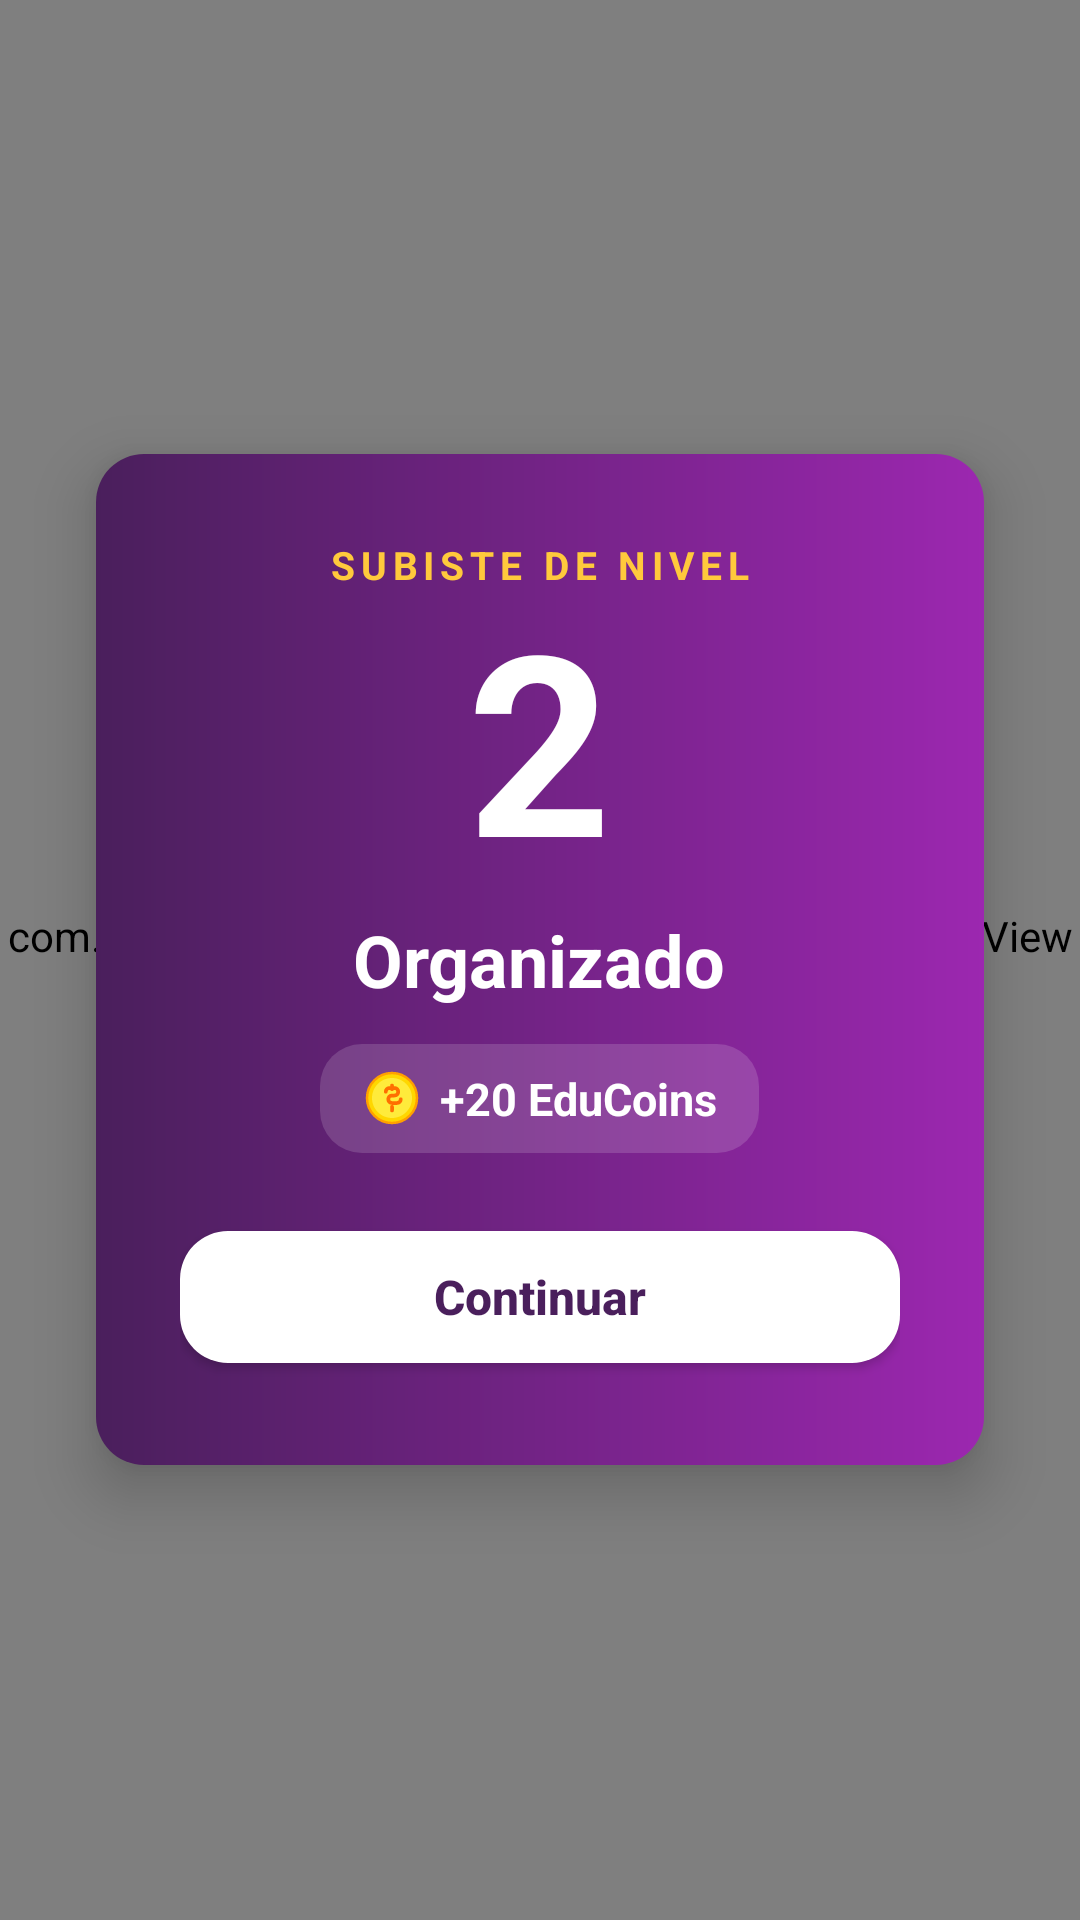

The Android layout XML behind this screen, and the referenced resources:
<!-- AndroidManifest.xml: application theme Theme.MyApplication -->
<!-- res/layout/dialog_subida_nivel.xml -->
<?xml version="1.0" encoding="utf-8"?>
<FrameLayout xmlns:android="http://schemas.android.com/apk/res/android"
    xmlns:app="http://schemas.android.com/apk/res-auto"
    android:layout_width="match_parent"
    android:layout_height="match_parent"
    android:background="#99000000">

    <com.softcg.myapplication.ui.Inicio.Fragments.Perfil.Views.ConfettiView
        android:id="@+id/subidaConfeti"
        android:layout_width="match_parent"
        android:layout_height="match_parent"
        android:importantForAccessibility="no"/>

    <LinearLayout
        android:id="@+id/subidaTarjeta"
        android:layout_width="match_parent"
        android:layout_height="wrap_content"
        android:layout_gravity="center"
        android:layout_marginHorizontal="32dp"
        android:orientation="vertical"
        android:gravity="center_horizontal"
        android:background="@drawable/bg_tarjeta_degradada"
        android:elevation="12dp"
        android:padding="28dp">

        <TextView
            android:layout_width="wrap_content"
            android:layout_height="wrap_content"
            android:text="SUBISTE DE NIVEL"
            android:textColor="@color/xp_dorado"
            android:textSize="13sp"
            android:textStyle="bold"
            android:letterSpacing="0.15"/>

        <TextView
            android:id="@+id/subidaNumero"
            android:layout_width="wrap_content"
            android:layout_height="wrap_content"
            android:text="2"
            android:textColor="@color/white"
            android:textSize="84sp"
            android:textStyle="bold"
            android:includeFontPadding="false"
            android:layout_marginVertical="4dp"/>

        <TextView
            android:id="@+id/subidaNombre"
            android:layout_width="wrap_content"
            android:layout_height="wrap_content"
            android:text="Organizado"
            android:textAlignment="center"
            android:textColor="@color/white"
            android:textSize="24sp"
            android:textStyle="bold"
            android:layout_marginBottom="12dp"/>

        <LinearLayout
            android:layout_width="wrap_content"
            android:layout_height="wrap_content"
            android:orientation="horizontal"
            android:gravity="center_vertical"
            android:background="@drawable/bg_pastilla_translucida"
            android:paddingHorizontal="14dp"
            android:paddingVertical="8dp"
            android:layout_marginBottom="12dp">

            <ImageView
                android:layout_width="20dp"
                android:layout_height="20dp"
                android:src="@drawable/ic_coin"
                android:layout_marginEnd="6dp"
                android:importantForAccessibility="no"/>

            <TextView
                android:id="@+id/subidaRecompensa"
                android:layout_width="wrap_content"
                android:layout_height="wrap_content"
                android:text="+20 EduCoins"
                android:textColor="@color/white"
                android:textSize="15sp"
                android:textStyle="bold"/>
        </LinearLayout>

        <TextView
            android:id="@+id/subidaDesbloqueos"
            android:layout_width="match_parent"
            android:layout_height="wrap_content"
            android:text="Ya disponible en la tienda: Audífonos"
            android:textAlignment="center"
            android:textColor="@color/blanco_70"
            android:textSize="13sp"
            android:layout_marginBottom="12dp"
            android:visibility="gone"/>

        <com.google.android.material.button.MaterialButton
            android:id="@+id/subidaContinuar"
            android:layout_width="match_parent"
            android:layout_height="@dimen/alto_boton"
            android:layout_marginTop="8dp"
            android:text="Continuar"
            android:textColor="?attr/eduDegradadoInicio"
            android:textStyle="bold"
            app:backgroundTint="@color/white"
            app:cornerRadius="16dp"
            app:elevation="0dp"/>
    </LinearLayout>
</FrameLayout>
<!-- resources referenced by this layout -->
<resources>
  <color name="blanco_70">#B3FFFFFF</color>
  <color name="white">#FFFFFFFF</color>
  <color name="xp_dorado">#FFC93C</color>
  <dimen name="alto_boton">56dp</dimen>
  <!-- drawable bg_pastilla_translucida (drawable) -->
  <?xml version="1.0" encoding="utf-8"?>
  <shape xmlns:android="http://schemas.android.com/apk/res/android" android:shape="rectangle">
      <solid android:color="#26FFFFFF"/>
      <corners android:radius="14dp"/>
  </shape>
  <!-- drawable bg_tarjeta_degradada (drawable) -->
  <?xml version="1.0" encoding="utf-8"?>
  <shape xmlns:android="http://schemas.android.com/apk/res/android" android:shape="rectangle">
      <gradient android:angle="0" android:startColor="?attr/eduDegradadoInicio" android:endColor="?attr/eduDegradadoFin"/>
      <corners android:radius="@dimen/radio_tarjeta"/>
  </shape>
  <style name="Theme.MyApplication" parent="Base.Theme.MyApplication" />
  <dimen name="radio_tarjeta">16dp</dimen>
  <style name="Edu.TextoBoton" parent="TextAppearance.MaterialComponents.Button">
          <item name="android:textAllCaps">false</item>
          <item name="textAllCaps">false</item>
          <item name="android:letterSpacing">0</item>
          <item name="android:textStyle">bold</item>
          <item name="android:textSize">16sp</item>
      </style>
  <style name="Edu.FormaTarjeta" parent="">
          <item name="cornerFamily">rounded</item>
          <item name="cornerSize">@dimen/radio_tarjeta</item>
      </style>
  <style name="Edu.MenuEmergente" parent="Widget.AppCompat.PopupMenu">
          <item name="android:popupBackground">@drawable/bg_pastilla_blanca</item>
          <item name="android:popupElevation">8dp</item>
      </style>
  <style name="Edu.Aviso" parent="Widget.MaterialComponents.Snackbar">
          <item name="backgroundTint">?attr/eduMarcaProfunda</item>
          <item name="shapeAppearance">@style/Edu.FormaTarjeta</item>
          <item name="android:layout_margin">12dp</item>
      </style>
  <style name="Edu.AvisoTexto" parent="Widget.MaterialComponents.Snackbar.TextView">
          <item name="android:textColor">?attr/eduSuperficie</item>
          <item name="android:textSize">14sp</item>
          <item name="android:maxLines">3</item>
      </style>
  <style name="Edu.FormaDialogo" parent="">
          <item name="cornerFamily">rounded</item>
          <item name="cornerSize">24dp</item>
      </style>
  <style name="Edu.AlertaTitulo" parent="MaterialAlertDialog.MaterialComponents.Title.Text">
          <item name="android:textColor">?attr/eduTextPrimary</item>
          <item name="android:textSize">20sp</item>
          <item name="android:textStyle">bold</item>
      </style>
  <style name="Edu.AlertaCuerpo" parent="MaterialAlertDialog.MaterialComponents.Body.Text">
          <item name="android:textColor">?attr/eduTextSecondary</item>
          <item name="android:textSize">14sp</item>
      </style>
  <style name="Edu.AlertaBoton" parent="Widget.MaterialComponents.Button.TextButton.Dialog">
          <item name="android:textColor">?attr/eduAcento</item>
          <item name="android:textAppearance">@style/Edu.TextoBoton</item>
      </style>
  <style name="Edu.AlertaBotonSecundario" parent="Edu.AlertaBoton">
          <item name="android:textColor">?attr/eduTextSecondary</item>
      </style>
  <!-- drawable bg_pastilla_blanca (drawable) -->
  <?xml version="1.0" encoding="utf-8"?>
  <shape xmlns:android="http://schemas.android.com/apk/res/android" android:shape="rectangle">
      <solid android:color="?attr/eduSuperficie"/>
      <corners android:radius="12dp"/>
  </shape>
  <style name="Edu.SelectorCabecera" parent="">
          <item name="android:textColor">?attr/eduSobreAcento</item>
      </style>
</resources>
